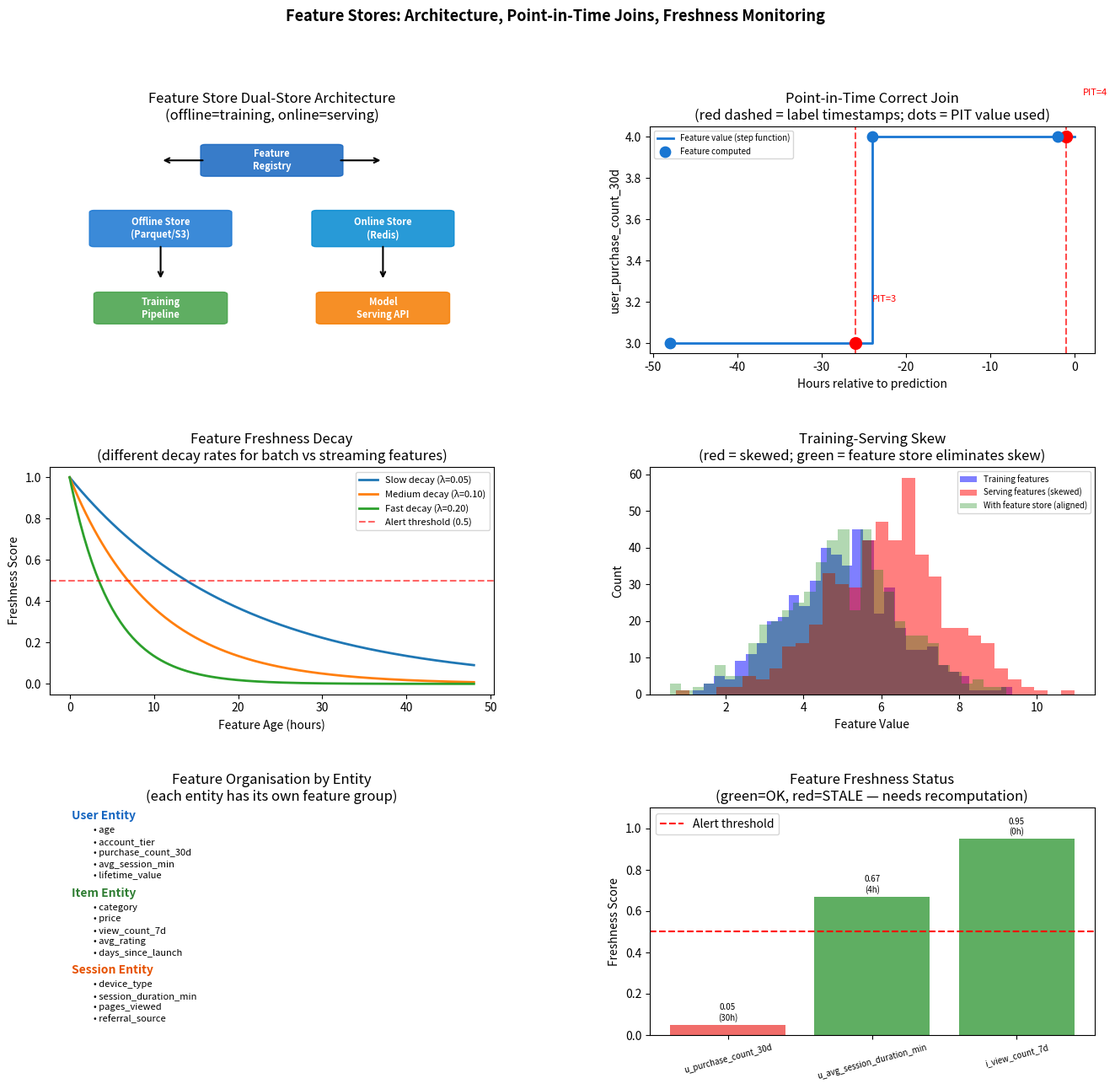

Generate this figure with matplotlib: (Note: this script raises an exception after producing the figure.)
import numpy as np
import math
import json
from datetime import datetime, timedelta
from collections import defaultdict
import warnings
warnings.filterwarnings('ignore')

# Simulated timestamp helpers (no datetime.now() — use fixed base)
BASE_TS = 1_700_000_000  # fixed Unix timestamp base

def ts(offset_hours):
    return BASE_TS + offset_hours * 3600

print("Imports OK. BASE_TS =", BASE_TS)


# Mini Feature Store: registry, offline store, online store, point-in-time join

class FeatureDefinition:
    def __init__(self, name, entity, transform_fn, freshness_mode='batch',
                 ttl_hours=24, description=''):
        self.name           = name
        self.entity         = entity        # 'user', 'item', 'session'
        self.transform_fn   = transform_fn  # callable(raw_events) -> value
        self.freshness_mode = freshness_mode
        self.ttl_hours      = ttl_hours
        self.description    = description

class FeatureStore:
    def __init__(self):
        self._registry      = {}    # feature_name -> FeatureDefinition
        self._offline_store = defaultdict(list)
        # offline: feature_name -> [(entity_id, timestamp, value)]
        self._online_store  = {}
        # online: (feature_name, entity_id) -> latest value

    # ── Registry ──────────────────────────────────────────────────────────────

    def register(self, feature_def):
        self._registry[feature_def.name] = feature_def
        print(f"[FeatureStore] Registered '{feature_def.name}' "
              f"(entity={feature_def.entity}, mode={feature_def.freshness_mode})")

    def list_features(self, entity=None):
        return [f for f in self._registry.values()
                if entity is None or f.entity == entity]

    # ── Offline (training) ───────────────────────────────────────────────────

    def materialize(self, feature_name, entity_events):
        fd = self._registry[feature_name]
        for entity_id, events in entity_events.items():
            for event in events:
                raw   = event['raw']
                tstmp = event['timestamp']
                value = fd.transform_fn(raw)
                self._offline_store[feature_name].append(
                    (entity_id, tstmp, value)
                )
        n = sum(1 for t in self._offline_store[feature_name]
                if True)  # all records
        print(f"[FeatureStore] Materialized '{feature_name}': "
              f"{len(entity_events)} entities")

    # ── Online (serving) ─────────────────────────────────────────────────────

    def update_online(self, feature_name, entity_id, value):
        self._online_store[(feature_name, entity_id)] = value

    def lookup(self, feature_names, entity_id):
        result = {}
        for fn in feature_names:
            key = (fn, entity_id)
            result[fn] = self._online_store.get(key, None)
        return result

    # ── Point-in-Time Join (training) ─────────────────────────────────────────

    def point_in_time_join(self, label_df, feature_names):
        results = []
        for row in label_df:
            entity_id   = row['entity_id']
            label_ts    = row['label_timestamp']
            label       = row['label']
            feature_row = {'entity_id': entity_id, 'label': label}

            for fn in feature_names:
                # Find most recent feature value AT OR BEFORE label_timestamp
                records = [(t, v) for (eid, t, v) in self._offline_store[fn]
                           if eid == entity_id and t <= label_ts]
                if records:
                    best_t, best_v = max(records, key=lambda x: x[0])
                    feature_row[fn] = best_v
                    feature_row[f'{fn}_lag_h'] = (label_ts - best_t) / 3600
                else:
                    feature_row[fn] = None
                    feature_row[f'{fn}_lag_h'] = None
            results.append(feature_row)
        return results

# ── Demo ──────────────────────────────────────────────────────────────────────

fs = FeatureStore()

# Register features
fs.register(FeatureDefinition(
    'user_purchase_count_30d',
    entity='user',
    transform_fn=lambda raw: raw.get('purchase_count', 0),
    freshness_mode='batch',
    description='Number of purchases in last 30 days'
))
fs.register(FeatureDefinition(
    'user_avg_session_duration_min',
    entity='user',
    transform_fn=lambda raw: raw.get('avg_session_min', 0.0),
    freshness_mode='micro_batch',
    description='Average session duration in minutes'
))
fs.register(FeatureDefinition(
    'item_view_count_7d',
    entity='item',
    transform_fn=lambda raw: raw.get('view_count', 0),
    freshness_mode='streaming',
    description='Item view count in last 7 days'
))

# Materialize offline (simulate event data for 3 users)
user_events = {
    'u1': [
        {'timestamp': ts(-48), 'raw': {'purchase_count': 3, 'avg_session_min': 12.5}},
        {'timestamp': ts(-24), 'raw': {'purchase_count': 4, 'avg_session_min': 14.2}},
        {'timestamp': ts(-2),  'raw': {'purchase_count': 4, 'avg_session_min': 13.8}},
    ],
    'u2': [
        {'timestamp': ts(-36), 'raw': {'purchase_count': 1, 'avg_session_min': 5.0}},
        {'timestamp': ts(-12), 'raw': {'purchase_count': 2, 'avg_session_min': 6.3}},
    ],
    'u3': [
        {'timestamp': ts(-10), 'raw': {'purchase_count': 10, 'avg_session_min': 25.0}},
    ],
}

fs.materialize('user_purchase_count_30d',     user_events)
fs.materialize('user_avg_session_duration_min', user_events)

# Update online store with latest values
fs.update_online('user_purchase_count_30d',      'u1', 4)
fs.update_online('user_avg_session_duration_min', 'u1', 13.8)
fs.update_online('user_purchase_count_30d',      'u2', 2)
fs.update_online('user_avg_session_duration_min', 'u2', 6.3)

# Online lookup (serving)
print("\nOnline lookup for user u1 (serving):")
print(fs.lookup(['user_purchase_count_30d', 'user_avg_session_duration_min'], 'u1'))


# Point-in-time correct join

# Label table: did user churn within 7 days after label_timestamp?
label_df = [
    {'entity_id': 'u1', 'label_timestamp': ts(-26), 'label': 0},  # look up features as of t=-26h
    {'entity_id': 'u1', 'label_timestamp': ts(-1),  'label': 0},  # look up features as of t=-1h
    {'entity_id': 'u2', 'label_timestamp': ts(-20), 'label': 1},
    {'entity_id': 'u3', 'label_timestamp': ts(-5),  'label': 0},
]

training_data = fs.point_in_time_join(
    label_df,
    ['user_purchase_count_30d', 'user_avg_session_duration_min']
)

print("Point-in-Time-Correct Training Data:")
print(f"{'entity_id':<10} {'label_ts (h offset)':>20} {'label':>6} "
      f"{'purchase_count':>16} {'lag_h':>8}")
print("-" * 65)
for row in training_data:
    eid  = row['entity_id']
    # Reconstruct hour offset
    for r in label_df:
        if r['entity_id'] == eid:
            h_off = (r['label_timestamp'] - BASE_TS) / 3600
    pc   = row.get('user_purchase_count_30d', '?')
    lag  = row.get('user_purchase_count_30d_lag_h', '?')
    print(f"  {eid:<8} {h_off:>20.0f}h  {row['label']:>6}  {str(pc):>16}  {str(lag):>8}")

print()
print("NOTE: u1 at t=-26h gets purchase_count=3 (from t=-48h feature)")
print("      u1 at t=-1h  gets purchase_count=4 (from t=-24h feature, closest before)")
print("This prevents using future feature values in training — no leakage!")


# 5.2 Backfill: compute historical features from event log

class BackfillEngine:
    def __init__(self, feature_store):
        self.fs = feature_store

    def backfill_from_events(self, feature_name, event_log, entity_col,
                              ts_col, window_hours=24*30):
        fd = self.fs._registry[feature_name]
        entity_events = defaultdict(list)

        # Group events by entity
        for event in event_log:
            entity_id = event[entity_col]
            tstamp    = event[ts_col]
            entity_events[entity_id].append({
                'timestamp': tstamp,
                'raw': event
            })

        # For each entity, compute rolling feature at each event's timestamp
        records_written = 0
        for entity_id, events in entity_events.items():
            events.sort(key=lambda e: e['timestamp'])
            for i, ev in enumerate(events):
                # Window: events in the past `window_hours` before this event
                cutoff = ev['timestamp'] - window_hours * 3600
                window_events = [e for e in events[:i+1]
                                 if e['timestamp'] >= cutoff]
                # Aggregate raw values
                agg_raw = {'purchase_count': 0, 'avg_session_min': 0.0}
                for we in window_events:
                    agg_raw['purchase_count'] += we['raw'].get('purchase_count', 0)
                    agg_raw['avg_session_min'] += we['raw'].get('session_min', 0.0)
                if window_events:
                    agg_raw['avg_session_min'] /= len(window_events)

                value = fd.transform_fn(agg_raw)
                self.fs._offline_store[feature_name].append(
                    (entity_id, ev['timestamp'], value)
                )
                records_written += 1

        print(f"[Backfill] '{feature_name}': {records_written} records written "
              f"for {len(entity_events)} entities")

# Simulate purchase event log
purchase_log = [
    {'user_id': 'u4', 'timestamp': ts(-200), 'purchase_count': 1, 'session_min': 8.0},
    {'user_id': 'u4', 'timestamp': ts(-150), 'purchase_count': 2, 'session_min': 10.0},
    {'user_id': 'u4', 'timestamp': ts(-100), 'purchase_count': 1, 'session_min': 12.0},
    {'user_id': 'u4', 'timestamp': ts(-50),  'purchase_count': 3, 'session_min': 15.0},
    {'user_id': 'u5', 'timestamp': ts(-180), 'purchase_count': 0, 'session_min': 3.0},
    {'user_id': 'u5', 'timestamp': ts(-90),  'purchase_count': 1, 'session_min': 5.0},
]

# Re-register the feature in the store
fs.register(FeatureDefinition(
    'user_purchase_count_30d',
    entity='user',
    transform_fn=lambda raw: raw.get('purchase_count', 0),
    freshness_mode='batch',
    description='Number of purchases in last 30 days'
))

backfill = BackfillEngine(fs)
backfill.backfill_from_events(
    'user_purchase_count_30d',
    purchase_log,
    entity_col='user_id',
    ts_col='timestamp',
    window_hours=24*30
)
print("Backfill complete.")


# 5.3 Feature Freshness Monitor

class FreshnessMontior:
    def __init__(self, decay_lambda=0.05):
        self._last_computed = {}   # feature_name -> timestamp
        self._lambda        = decay_lambda

    def record_computation(self, feature_name, timestamp):
        self._last_computed[feature_name] = timestamp

    def freshness_score(self, feature_name, current_ts):
        last = self._last_computed.get(feature_name)
        if last is None:
            return 0.0
        age_hours = (current_ts - last) / 3600
        return math.exp(-self._lambda * age_hours)

    def check_all(self, current_ts, alert_threshold=0.5):
        report = {}
        for fn, last_ts in self._last_computed.items():
            score = self.freshness_score(fn, current_ts)
            status = 'OK' if score >= alert_threshold else 'STALE'
            age_h  = (current_ts - last_ts) / 3600
            report[fn] = {'score': round(score, 3), 'age_hours': round(age_h, 1), 'status': status}
        return report

monitor = FreshnessMontior(decay_lambda=0.1)
monitor.record_computation('user_purchase_count_30d',      ts(-30))   # 30 hours ago
monitor.record_computation('user_avg_session_duration_min', ts(-4))    # 4 hours ago
monitor.record_computation('item_view_count_7d',            ts(-0.5))  # 30 min ago

current_ts = ts(0)
report = monitor.check_all(current_ts)
print("Feature Freshness Report:")
print(f"{'Feature':<35} {'Score':>6} {'Age(h)':>8} {'Status':>8}")
print("-" * 60)
for fn, r in report.items():
    print(f"  {fn:<33} {r['score']:>6.3f} {r['age_hours']:>8.1f} {r['status']:>8}")


import matplotlib
matplotlib.use('Agg')
import matplotlib.pyplot as plt
import matplotlib.patches as mpatches
import matplotlib.gridspec as gridspec
import numpy as np

fig = plt.figure(figsize=(16, 14))
gs = gridspec.GridSpec(3, 2, figure=fig, hspace=0.50, wspace=0.35)

# ── Plot 1: Dual-store architecture diagram ──────────────────────────────────
ax1 = fig.add_subplot(gs[0, 0])
ax1.axis('off')
boxes = [
    ('Feature\nRegistry',  0.50, 0.85, '#1565C0', 0.30, 0.12),
    ('Offline Store\n(Parquet/S3)',  0.25, 0.55, '#1976D2', 0.30, 0.14),
    ('Online Store\n(Redis)',        0.75, 0.55, '#0288D1', 0.30, 0.14),
    ('Training\nPipeline',          0.25, 0.20, '#43A047', 0.28, 0.12),
    ('Model\nServing API',          0.75, 0.20, '#F57C00', 0.28, 0.12),
]
for text, x, y, c, w, h in boxes:
    ax1.add_patch(mpatches.FancyBboxPatch((x-w/2, y-h/2), w, h,
                   boxstyle='round,pad=0.01', color=c, alpha=0.85,
                   transform=ax1.transAxes))
    ax1.text(x, y, text, ha='center', va='center', fontsize=8,
             color='white', fontweight='bold', transform=ax1.transAxes)

arrow_specs = [
    (0.35, 0.85, -0.10, 0.0),   # registry -> offline
    (0.65, 0.85,  0.10, 0.0),   # registry -> online
    (0.25, 0.48,  0.0, -0.16),  # offline -> training
    (0.75, 0.48,  0.0, -0.16),  # online -> serving
]
for sx, sy, dx, dy in arrow_specs:
    ax1.annotate('', xy=(sx+dx, sy+dy), xytext=(sx, sy), xycoords='axes fraction',
                 arrowprops=dict(arrowstyle='->', color='black', lw=1.5))
ax1.set_title('Feature Store Dual-Store Architecture\n(offline=training, online=serving)')
# Annotation: offline and online stores use the SAME feature definitions from the registry

# ── Plot 2: Point-in-time join illustration ──────────────────────────────────
ax2 = fig.add_subplot(gs[0, 1])
# Timeline for user u1
event_ts = [ts(-48), ts(-24), ts(-2)]
event_ts_h = [-48, -24, -2]
feat_vals  = [3, 4, 4]
label_ts_h = [-26, -1]

ax2.step(event_ts_h + [0], feat_vals + [feat_vals[-1]],
         where='post', color='#1976D2', linewidth=2, label='Feature value (step function)')
for lts in label_ts_h:
    ax2.axvline(lts, color='red', linestyle='--', alpha=0.7)
    # Find the correct PIT value
    valid = [(t, v) for t, v in zip(event_ts_h, feat_vals) if t <= lts]
    if valid:
        best_t, best_v = max(valid, key=lambda x: x[0])
        ax2.plot(lts, best_v, 'ro', markersize=10, zorder=5)
        ax2.annotate(f'PIT={best_v}', xy=(lts, best_v),
                     xytext=(lts+2, best_v+0.2), fontsize=8, color='red')

ax2.scatter(event_ts_h, feat_vals, s=80, color='#1976D2', zorder=5, label='Feature computed')
ax2.set_xlabel('Hours relative to prediction')
ax2.set_ylabel('user_purchase_count_30d')
ax2.set_title('Point-in-Time Correct Join\n(red dashed = label timestamps; dots = PIT value used)')
ax2.legend(fontsize=7)
# Annotation: at label t=-26h, only events at t=-48h are visible → PIT value=3

# ── Plot 3: Feature freshness over time ──────────────────────────────────────
ax3 = fig.add_subplot(gs[1, 0])
ages = np.linspace(0, 48, 200)
for lam, label in [(0.05, 'Slow decay (λ=0.05)'),
                   (0.10, 'Medium decay (λ=0.10)'),
                   (0.20, 'Fast decay (λ=0.20)')]:
    ax3.plot(ages, np.exp(-lam * ages), label=label, linewidth=2)
ax3.axhline(0.5, color='red', linestyle='--', alpha=0.6, label='Alert threshold (0.5)')
ax3.set_xlabel('Feature Age (hours)')
ax3.set_ylabel('Freshness Score')
ax3.set_title('Feature Freshness Decay\n(different decay rates for batch vs streaming features)')
ax3.legend(fontsize=8)
# Annotation: batch features (daily) need slower decay; streaming features stay fresh

# ── Plot 4: Training-serving skew illustration ───────────────────────────────
ax4 = fig.add_subplot(gs[1, 1])
rng = np.random.default_rng(42)
vals_train   = rng.normal(5.0, 1.5, 500)
vals_serving = rng.normal(5.0, 1.5, 500) + 1.2  # serving skew: different distribution
vals_fs_fixed= rng.normal(5.0, 1.5, 500)         # with feature store: same distribution

ax4.hist(vals_train,   bins=30, alpha=0.5, color='blue',  label='Training features')
ax4.hist(vals_serving, bins=30, alpha=0.5, color='red',   label='Serving features (skewed)')
ax4.hist(vals_fs_fixed,bins=30, alpha=0.3, color='green', label='With feature store (aligned)')
ax4.set_xlabel('Feature Value')
ax4.set_ylabel('Count')
ax4.set_title('Training-Serving Skew\n(red = skewed; green = feature store eliminates skew)')
ax4.legend(fontsize=7)
# Annotation: skew causes silent accuracy degradation; feature store uses same transform code

# ── Plot 5: Feature entity organisation ─────────────────────────────────────
ax5 = fig.add_subplot(gs[2, 0])
ax5.axis('off')
entities = {
    'User Entity': ['age', 'account_tier', 'purchase_count_30d', 'avg_session_min', 'lifetime_value'],
    'Item Entity': ['category', 'price', 'view_count_7d', 'avg_rating', 'days_since_launch'],
    'Session Entity': ['device_type', 'session_duration_min', 'pages_viewed', 'referral_source'],
}
colors_e = ['#1565C0', '#2E7D32', '#E65100']
y_start = 0.95
for (entity, features), color in zip(entities.items(), colors_e):
    ax5.text(0.05, y_start, entity, fontsize=10, fontweight='bold',
             color=color, transform=ax5.transAxes)
    y_start -= 0.06
    for feat in features:
        ax5.text(0.10, y_start, f'• {feat}', fontsize=8,
                 transform=ax5.transAxes, color='black')
        y_start -= 0.05
    y_start -= 0.03
ax5.set_title('Feature Organisation by Entity\n(each entity has its own feature group)')
# Annotation: entity-centric organisation enables reuse across models

# ── Plot 6: Freshness report bar chart ───────────────────────────────────────
ax6 = fig.add_subplot(gs[2, 1])
feat_names  = list(report.keys())
scores      = [report[f]['score'] for f in feat_names]
ages        = [report[f]['age_hours'] for f in feat_names]
bar_colors  = ['#43A047' if s >= 0.5 else '#EF5350' for s in scores]
short_names = [f.replace('user_', 'u_').replace('item_', 'i_') for f in feat_names]
bars = ax6.bar(short_names, scores, color=bar_colors, alpha=0.85)
ax6.axhline(0.5, color='red', linestyle='--', label='Alert threshold')
ax6.set_ylabel('Freshness Score')
ax6.set_title('Feature Freshness Status\n(green=OK, red=STALE — needs recomputation)')
ax6.legend()
ax6.set_ylim(0, 1.1)
for bar, score, age in zip(bars, scores, ages):
    ax6.text(bar.get_x() + bar.get_width()/2, bar.get_height() + 0.02,
             f'{score:.2f}\n({age:.0f}h)', ha='center', fontsize=7)
ax6.tick_params(axis='x', labelsize=7, rotation=15)
# Annotation: stale features hurt model accuracy; monitor and alert proactively

plt.suptitle('Feature Stores: Architecture, Point-in-Time Joins, Freshness Monitoring',
             fontsize=13, fontweight='bold')
plt.savefig('/tmp/43_feature_stores.png', dpi=100, bbox_inches='tight')
plt.close()
print("Figure saved: /tmp/43_feature_stores.png")


# Production feature store tools

try:
    import feast
    print("Feast (open-source feature store) available:")
    print("  from feast import FeatureStore, Entity, FeatureView")
    print("  store = FeatureStore(repo_path='.')")
    print("  training_df = store.get_historical_features(")
    print("      entity_df=label_df, features=['user_stats:purchase_count_30d']")
    print("  ).to_df()")
    print("  online_features = store.get_online_features(")
    print("      features=['user_stats:purchase_count_30d'],")
    print("      entity_rows=[{'user_id': 'u1'}]")
    print("  ).to_dict()")
except ImportError:
    print("feast not installed — using FeatureStore from scratch above")

try:
    import tecton
    print("Tecton (managed feature store) SDK available")
except ImportError:
    print("tecton not installed (commercial, cloud-only)")

# DuckDB for offline store (high-performance local Parquet queries)
try:
    import duckdb
    print("DuckDB available — fast offline feature queries on Parquet:")
    print("  conn = duckdb.connect()")
    print("  conn.execute(\"SELECT * FROM 'features/*.parquet' WHERE entity_id='u1'\")")
except ImportError:
    print("duckdb not installed — using in-memory dict for offline store")


# Business case: recommendation system with 3 entity types

rng = np.random.default_rng(42)
N_USERS = 1000
N_ITEMS = 5000
N_SESSIONS = 50000

# Simulate user features
user_features = {
    f'u{i}': {
        'age':              int(rng.integers(18, 70)),
        'account_tier':     rng.choice(['free', 'premium', 'vip']),
        'purchase_count_30d': int(rng.integers(0, 20)),
        'avg_session_min':  round(float(rng.exponential(15)), 1),
        'lifetime_value':   round(float(rng.exponential(200)), 2),
    }
    for i in range(N_USERS)
}

# Simulate item features
item_features = {
    f'i{i}': {
        'category':         rng.choice(['electronics', 'clothing', 'books', 'food']),
        'price_usd':        round(float(rng.exponential(50)), 2),
        'view_count_7d':    int(rng.integers(0, 10000)),
        'avg_rating':       round(float(rng.uniform(1, 5)), 1),
        'days_since_launch':int(rng.integers(0, 365)),
    }
    for i in range(N_ITEMS)
}

# Training vs serving feature counts
print("Recommendation System Feature Store Summary")
print("=" * 50)
print(f"  Entities: User ({N_USERS}), Item ({N_ITEMS}), Session ({N_SESSIONS})")
print()
print("  USER FEATURES (5 per user):")
for feat, val in list(user_features['u0'].items()):
    print(f"    {feat:<30}: {type(val).__name__}")
print()
print("  ITEM FEATURES (5 per item):")
for feat, val in list(item_features['i0'].items()):
    print(f"    {feat:<30}: {type(val).__name__}")

# Online serving: combine user + item + context features
def serving_features(user_id, item_id, context):
    u = user_features.get(user_id, {})
    it = item_features.get(item_id, {})
    return {
        'user_purchase_count_30d': u.get('purchase_count_30d', 0),
        'user_avg_session_min':    u.get('avg_session_min', 0.0),
        'user_lifetime_value':     u.get('lifetime_value', 0.0),
        'item_view_count_7d':      it.get('view_count_7d', 0),
        'item_avg_rating':         it.get('avg_rating', 0.0),
        'item_price_usd':          it.get('price_usd', 0.0),
        'context_hour_of_day':     context.get('hour', 12),
        'context_device':          context.get('device', 'desktop'),
    }

# Simulate serving a recommendation request
feats = serving_features('u42', 'i123', {'hour': 14, 'device': 'mobile'})
print("\nServing features for user u42, item i123:")
for k, v in feats.items():
    print(f"  {k:<30}: {v}")

# Cost model
print()
print("Feature Store Operations Cost (1M daily recommendations):")
N_RECS_DAY = 1_000_000
online_lookups_per_rec = 10    # 5 user features + 5 item features
redis_cost_per_10k_ops = 0.002  # USD
offline_storage_gb     = 2.5   # Parquet for 1 year of features
s3_cost_per_gb_month   = 0.023

daily_redis  = N_RECS_DAY * online_lookups_per_rec / 10_000 * redis_cost_per_10k_ops
monthly_s3   = offline_storage_gb * s3_cost_per_gb_month
print(f"  Online store (Redis): ${daily_redis:,.2f}/day = ${daily_redis*30:,.0f}/month")
print(f"  Offline store (S3):   ${monthly_s3:.2f}/month")
print(f"  Total feature store:  ${daily_redis*30 + monthly_s3:,.0f}/month")
